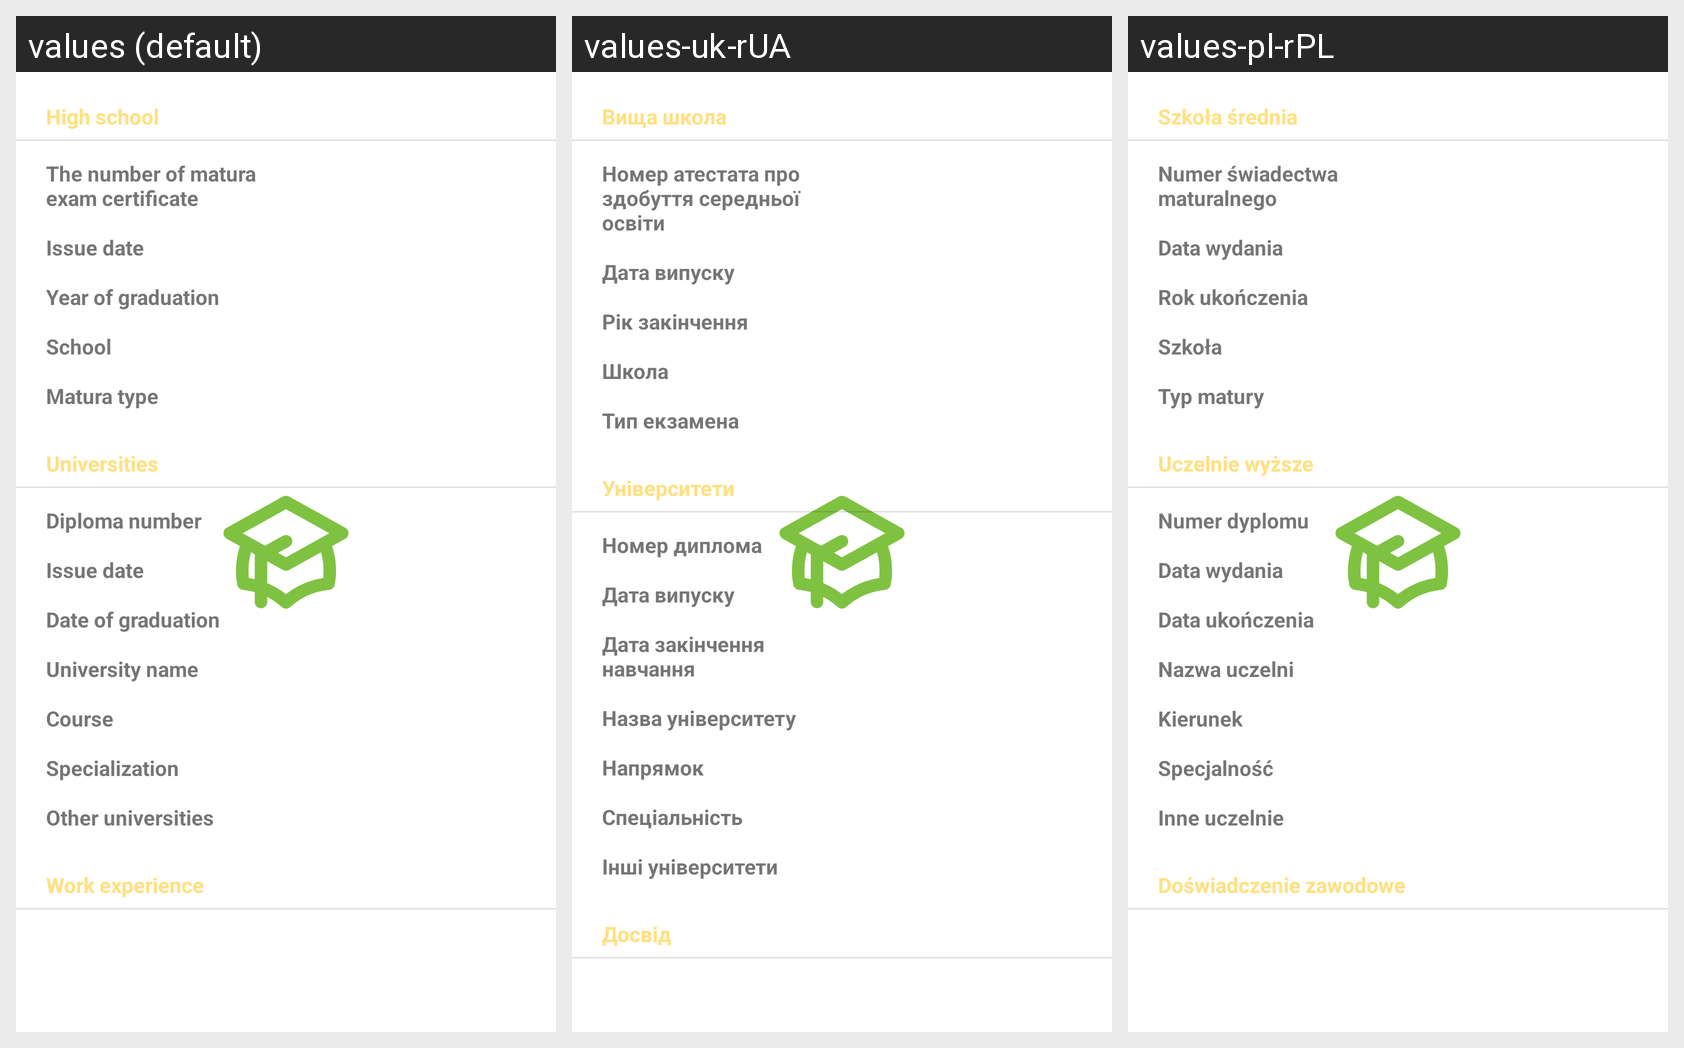

For this localized Android screen grid, give each drawn string resource with its value in every locale shown.
Android screen res/layout/fragment_education_tab.xml rendered under 3 locales, left to right: values (default), values-uk-rUA, values-pl-rPL. Device: Nexus 5 (rendered at 1080×1920; each locale shown at half size, 540×960, under a caption strip naming it); theme Theme.WSEIDziekanat.
Strings drawn on this screen, with the default value and each locale's value (text and hints the layout hard-codes, and strings that could not be matched under every locale, appear in the picture but are not listed):

high_school
  values: High school
  values-uk-rUA: Вища школа
  values-pl-rPL: Szkoła średnia

matura_exam_number
  values: The number of matura exam certificate
  values-uk-rUA: Номер атестата про здобуття середньої освіти
  values-pl-rPL: Numer świadectwa maturalnego

issue_date
  values: Issue date
  values-uk-rUA: Дата випуску
  values-pl-rPL: Data wydania

year_of_graduation
  values: Year of graduation
  values-uk-rUA: Рік закінчення
  values-pl-rPL: Rok ukończenia

school
  values: School
  values-uk-rUA: Школа
  values-pl-rPL: Szkoła

matura_type
  values: Matura type
  values-uk-rUA: Тип екзамена
  values-pl-rPL: Typ matury

universities
  values: Universities
  values-uk-rUA: Університети
  values-pl-rPL: Uczelnie wyższe

diploma_number
  values: Diploma number
  values-uk-rUA: Номер диплома
  values-pl-rPL: Numer dyplomu

date_of_graduation
  values: Date of graduation
  values-uk-rUA: Дата закінчення навчання
  values-pl-rPL: Data ukończenia

university_name
  values: University name
  values-uk-rUA: Назва університету
  values-pl-rPL: Nazwa uczelni

course
  values: Course
  values-uk-rUA: Напрямок
  values-pl-rPL: Kierunek

specialization
  values: Specialization
  values-uk-rUA: Спеціальність
  values-pl-rPL: Specjalność

other_universities
  values: Other universities
  values-uk-rUA: Інші університети
  values-pl-rPL: Inne uczelnie

work_experience
  values: Work experience
  values-uk-rUA: Досвід
  values-pl-rPL: Doświadczenie zawodowe
